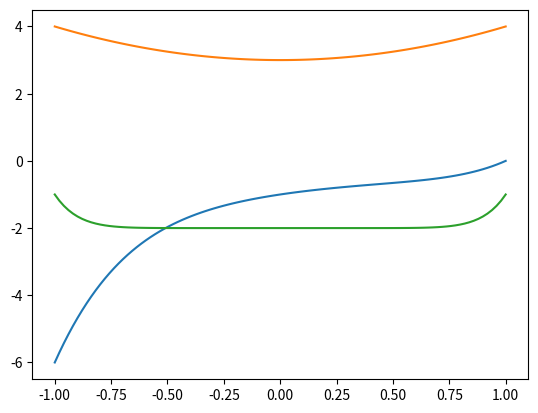

Python code for this plot:
# -*- coding: utf-8 -*-
"""Lab0.ipynb

Automatically generated by Colab.

Original file is located at
    https://colab.research.google.com/drive/1f3MM3F4LtfbtAwg9sj9htpQwTNeWpKB1
"""

import numpy as np
# (fila, columna)
matrix = np.array([[1, 2, 3], [4, 5, 6], [7, 8, 9]])
arr = np.array([1, 2, 3])
non_squared = np.array([[1, 2], [3, 4], [5, 6]])
trasposed_matrix = np.array([[1, 1, 5], [1, 2, 3], [5, 3, 4]])

def esCuadrada(A):
  return A.shape[0] == A.shape[1]

assert(esCuadrada(matrix) == True)
assert(esCuadrada(non_squared) == False)

## Creo nueva Matriz B con misma dimensión que A. Podemos asumir que A es una matriz de numpy y todas sus filas tienen la misma cantidad de elementos.
def crearMatrizConDimensionesDe(A):
  return np.zeros((A.shape[0], A.shape[1]))

def crearMatrizCuadradaConDimension(n):
  return np.zeros((n, n))

def triangSup(A):
  if not(esCuadrada(A)):
    return "Invalid Square Matrix"
  matrix_b = crearMatrizConDimensionesDe(A)

  for i in range(A.shape[0]):
    for j in range(A.shape[1]):
      if j > i:
        matrix_b[i][j] = A[i][j]

  return matrix_b;

  print(A)
  print(matrix_b)

print(triangSup(matrix))

def triangInf(A):
  if not(esCuadrada(A)):
    return "Invalid Square Matrix"
  matrix_b = crearMatrizConDimensionesDe(A)

  for i in range(A.shape[0]):
    for j in range(A.shape[1]):
      if j < i:
        matrix_b[i][j] = A[i][j]
  return matrix_b 

  print(A)
  print(matrix_b)

print(triangInf(matrix))

def diagonal(A):
  if not(esCuadrada(A)):
    return "Invalid Square Matrix"
  matrix_b = crearMatrizConDimensionesDe(A)

  for i in range(A.shape[0]):
    for j in range(A.shape[1]):
      if j == i:
        matrix_b[i][j] = A[i][j]

    print(A)
    print(matrix_b)
  return matrix_b

print(diagonal(matrix))

#Traza: solo matrices cuadradas. Es la suma de la diagonal.
def traza(A):
  if not(esCuadrada(A)):
    return "Invalid Square Matrix"
  sum = 0

  for i in range(A.shape[0]):
    for j in range(A.shape[1]):
      if j == i:
        sum+= A[i][j]

  return sum

print(traza(matrix))

#Traspuesta: cambiar filas x columnas y viceversa.
def traspuesta(A):
  matrix_b = np.zeros((A.shape[1], A.shape[0]))

  for i in range(A.shape[0]):
    for j in range(A.shape[1]):
      matrix_b[j][i] = A[i][j]

  return matrix_b

print(traspuesta(matrix))

#Matriz Simétrica: A = At (t: traspuesta)
def esSimetrica(A):
    if (not(esCuadrada(A))):
        return False 
    
    matrizTranspuesta = traspuesta(A)

    for i in range (0,A.shape[0],1):
          for j in range (0,A.shape[1],1):
              if (A[i][j] != matrizTranspuesta[i][j]): 
                    return False
    return True


assert(esSimetrica(matrix) == False)
assert(esSimetrica(trasposed_matrix) == True)

## A = n x m, x = m x 1. Devolver el vector resultado de longitud n x 1.
def calcularAx(A, x):
  matrix_b = np.zeros((A.shape[1]))

  for i in range(A.shape[0]):
    for j in range(A.shape[1]):
        matrix_b[i] += A[i][j] * x[j]

  print(A)
  print(x)
  print(matrix_b)
  return matrix_b

## (1*1) + (2*2) + (3*3) = 15
## (4*1) + (5*2) + (6*3) = 32
## (7*1) + (8*2) + (9*3) = 50

assert(np.array_equal(calcularAx(matrix, arr), np.array([14, 32, 50])))

matrix = np.array([[1, 2, 3], [4, 5, 6], [7, 8, 9]])

def intercambiarFilas(A, i, j):
  for k in range(A.shape[0]):
    for l in range(A.shape[1]):
      if i == k:
        old = A[j][l]
        A[j][l] = A[i][l]
        A[i][l] = old

  print(A)

print(matrix)
intercambiarFilas(matrix, 0, 1)

matrix = np.array([[1, 2, 3], [4, 5, 6], [7, 8, 9]])

##Multiplicar la fila entera de i, por j*s.
def sumar_fila_multiplo(A, i, j, s):
  for k in range(A.shape[0]):
    for l in range(A.shape[1]):
      if i == k:
        value = A[j][l] * s ##ValFilaColumna*s. Ahora lo sumo con el de i j.
        A[i][l] = A[i][l] + value
  print(A)

sumar_fila_multiplo(matrix, 0, 1, 2)

matrix = np.array([[1, 2, 3], [4, 5, 6], [7, 8, 9]])
matrix_dominante = np.array([[100, 0, 0], [0, 150, 0], [0, 0, 200]])

# Si la suma de la diagonal es mayor que la suma de cada fila (con valores absolutos).
def esDiagonalmenteDominante(A):
    sum_filas = np.zeros(A.shape[0])

    for i in range(A.shape[0]):
      sum_fila = 0
      for j in range(A.shape[1]):
        if j!=i:
          sum_fila += (abs(A[i][j]))
      if abs(A[i][i]) <= sum_fila:
        return False


    return True

assert(esDiagonalmenteDominante(matrix) == False)
assert(esDiagonalmenteDominante(matrix_dominante) == True)

def crearMatrizCuadradaDesdeVector(A):
  return np.zeros((A.shape[0], A.shape[0]))

# Ej.: v = [1, 2, 3] la matriz es [[1, 2, 3], [2, 3, 1], [3, 1, 2]]
def matriz_circulante(v):
  matrix_circulante = crearMatrizCuadradaDesdeVector(v)

  for i in range(matrix_circulante.shape[0]):
    for j in range(matrix_circulante.shape[1]):
      matrix_circulante[i][j] = v[(i+j) % matrix_circulante.shape[0]]

  print(matrix_circulante)

matriz_circulante(np.array([1, 2, 3]))
# v = [1, 2, 3]
# m = [[0, 1, 2], [1, 2, 0], [2, 0, 1]]

def matrizVandermonde(v):
  matriz_vandermonde = crearMatrizCuadradaDesdeVector(v)
  for i in range(len(v)):
    for j in range(len(v)):
        matriz_vandermonde[i][j] = v[j]**i

"""
Solución 1: más eficiente, puedo ir pisando los valores. No necesito guardar tantas cosas.
Me dan n. Tengo que calcular Fk+1/Fk.
F0 = 0, F1 = 1.
Fk+1 = Fk + Fk-1

Ej.: F2 = F1 + F0 = 1 + 0 = 1, F3 = F2 + F1

Osea me tengo que guardar Fk+1 y Fk. Podria tener los dos valores en una matriz de 1 columna y 2 filas.
Ej.: arranco con (Fk, Fk-1) = (1, 0).
Para F3 tengo = (1, 1).
Para F4 tengo = (2, 1)
Para F5 tengo = (3, 2)

En cada paso hacemos Fk-1 = Fk y Fk = Fk+1.

Preguntar: ¿este lo puedo dejar así o sí o si tengo que usar dos matrices?
"""
def numeroAureo(n):
  if n == 0:
    return 0
  if n == 1:
    return 1
  matriz_base = np.array([[1], [0]]);
  for i in range(n):
    val = matriz_base[0][0] + matriz_base[1][0]
    matriz_base[1][0] = matriz_base[0][0]
    matriz_base[0][0] = val

  return matriz_base[0][0]/matriz_base[1][0]

## Solución 2: me fuerzo a usar matrices.
def numeroAureo2(n):
    F = np.array([1, 0])

    for i in range(n):
        F = calcularAx([
            F[0] + F[1],
            F[0]
        ])

    return F[0] / F[1]

assert numeroAureo(1) == 1
assert numeroAureo(2) == 2
assert numeroAureo(3) == 1.5
assert numeroAureo(4) == 5/3
assert numeroAureo(5) == 8/5
assert numeroAureo(6) == 13/8
assert numeroAureo(7) == 21/13
assert numeroAureo(8) == 34/21
assert numeroAureo(9) == 55/34
assert numeroAureo(10) == 89/55

def matrizFibonacci(n):

    matriz = crearMatrizCuadradaConDimension(n)

    if n == 0:
        return matriz

    matriz[0][0] = 0

    if n > 1:
        matriz[0][1] = 1
        matriz[1][0] = 1

        for j in range(2, n):
            matriz[0][j] = matriz[0][j-1] + matriz[0][j-2]

        for i in range(2, n):
            matriz[i][0] = matriz[i-1][0] + matriz[i-2][0]

        for i in range(1, n):
            for j in range(1, n):
                matriz[i][j] = matriz[i-1][j] + matriz[i-1][j-1]

    return matriz

assert np.array_equal(
    matrizFibonacci(1),
    np.array([
        [0]
    ])
)

assert np.array_equal(
    matrizFibonacci(2),
    np.array([
        [0, 1],
        [1, 1]
    ])
)

assert np.array_equal(
    matrizFibonacci(3),
    np.array([
        [0, 1, 1],
        [1, 1, 2],
        [1, 2, 3]
    ])
)

assert np.array_equal(
    matrizFibonacci(4),
    np.array([
        [0, 1, 1, 2],
        [1, 1, 2, 3],
        [1, 2, 3, 5],
        [2, 3, 5, 8]
    ])
)

assert np.array_equal(
    matrizFibonacci(5),
    np.array([
        [0, 1, 1, 2, 3],
        [1, 1, 2, 3, 5],
        [1, 2, 3, 5, 8],
        [2, 3, 5, 8, 13],
        [3, 5, 8, 13, 21]
    ])
)

def matrizHilbert(n):
  matriz_hilbert = crearMatrizCuadradaConDimension(n)

  for i in range(n):
    for j in range(n):
      matriz_hilbert[i][j] = 1/(i+j+1)

  return matriz_hilbert

assert np.allclose(
    matrizHilbert(1),
    np.array([
        [1]
    ])
)

assert np.allclose(
    matrizHilbert(2),
    np.array([
        [1,   1/2],
        [1/2, 1/3]
    ])
)

assert np.allclose(
    matrizHilbert(3),
    np.array([
        [1,   1/2, 1/3],
        [1/2, 1/3, 1/4],
        [1/3, 1/4, 1/5]
    ])
)

"""
17. Usando las funciones previamente desarrolladas donde sea posible, escriba una rutina que calcule los valores entre -1 y 1 de los siguientes polinomios.
a. x**5 - x**4 + x**3 - x**2 + x**1 - 1

Grafique el valor de los polinomios en el rango indicado, y calcule la cantidad de operaciones necesarias y el espacio en memoria para generar 100 puntos equiespaciados entre -1 y 1.
¿Cómo crecen estos valores con n? ¿Qué modificarı́a para hacer el cálculo más eficiente?
Podría armar una matriz con los valores tipo: [(a ** 5, - a ** 4, a ** 3, - a ** 2, a, -1)] [(x)]

No hace falta, puedo usar linspace, pasar la función lambda y plotearlo.

Preguntar:
1. ¿Más eficiente con respecto a qué? en la diapo del labo dice que nos interesa el "tiempo de cómputo" y "la memoria" utilizada.
2. ¿Como es como crecen los valores, esto es analizar complejidad también? no entiendo la pregunta.

1. Tenemos que evaluarlo en 100 puntos (-1 a 1). Para un solo x, tenemos m operaciones, mientras que para todos los x tendríamos O(nm) operaciones.
Notar que m serían: m potencias x**k, m multiplicaciones por los coeficientes y m sumas.
Esto crece muy feo si crece n, ya que m estaría fijo en este polinomio. Lo que podría variar es cuantos puntos pedimos evaluar.

En el primer polinomio, m está fijo con m = 5.
En el segundo polinomio, m está fijo con m = 2.
En el tercer polinomio, m está fijo con m = 10.
Si tuviesemos alguna variable tipo x ** k, con k algún número natural, tendríamos que considerar que podría ser muy grande.

"""

import matplotlib.pyplot as plt


def calcular_polinomio():
  p = lambda x: x**5 - x**4 + x**3 - x**2 + x - 1
  q = lambda x: x**2 + 3
  r = lambda x: x**10 - 2

  x = np.linspace(-1, 1, 100)
  y = p(x)
  z = q(x)
  w = r(x)

  plt.plot(x, y)
  plt.plot(x, z)
  plt.plot(x, w)

  plt.show()

calcular_polinomio()

"""
18: Modificar la función row_echelon de manera que evalue en cada pivot si no hay otro elemento de la misma columna con módulo mayor (en valor absoluto). En caso afirmativo, hacer el swap de las filas.
Esta operatoria permite tener mayor estabilidad numérica.
1. Agarro pivot de cada fila.
2. Me fijo si en esa columna no hay otro elemento con módulo mayor. Si hay, detectar esa fila y hacer el swap. Puedo usar: def intercambiarFilas(A, i, j)

¿Por qué nos permite tener mayor estabilidad numérica?
Imaginate que tenes
\begin{cmatrix}
  0.000001 & 1 \\
  1000 & 2 \\
\end{cmatrix}

Acá tomamos el 0.000001 como pivote
¿Cuál es el problema? Si haces F2 <- F2 - \frac{1000}{0.000001}*F1, el factor es 10**9. Multiplicás una fila por mil millones.

En cambio, si hacés
\begin{cmatrix}
  1000 & 1 \\
  0.000001 & 2 \\
\end{cmatrix}

Acá tomamos el 1000 como pivote, y para eliminar el 0.000001 el factor es 10**-9. Multiplicás por algo mucho más pequeño.

¿Y por qué esto importa? Porque el pivote queda en el denominador! Si el número es muy muy muy pequeño, el cociente se hace enorme. Hay que evitar a toda costa hacer divisiones por números pequeños.

Enseñanza: Si elegís un pivote y en su misma columna hay otro elemento con mayor valor absoluto, intercambiá las filas. Después del swap, el nuevo elemento pasa a ser el pivote y hacés la eliminación normalmente.

"""
def row_echelon(A):
    A = [row[:] for row in A]
    rows = len(A)
    cols = len(A[0])

    pivot_row = 0

    for col in range(cols):
        pivot = None
        for row in range(pivot_row, rows):
          if A[row][col] != 0:
              if pivot is None:
                  pivot = row
              elif abs(A[row][col]) > abs(A[pivot][col]):
                  pivot = row

        if pivot is None:
            continue


        intercambiarFilas(A, pivot_row, pivot)

        for row in range(pivot_row + 1, rows):
            factor = A[row][col] / A[pivot_row][col]

            for j in range(col, cols):
                A[row][j] -= factor * A[pivot_row][j]

        pivot_row += 1

        if pivot_row == rows:
            break

    return A
